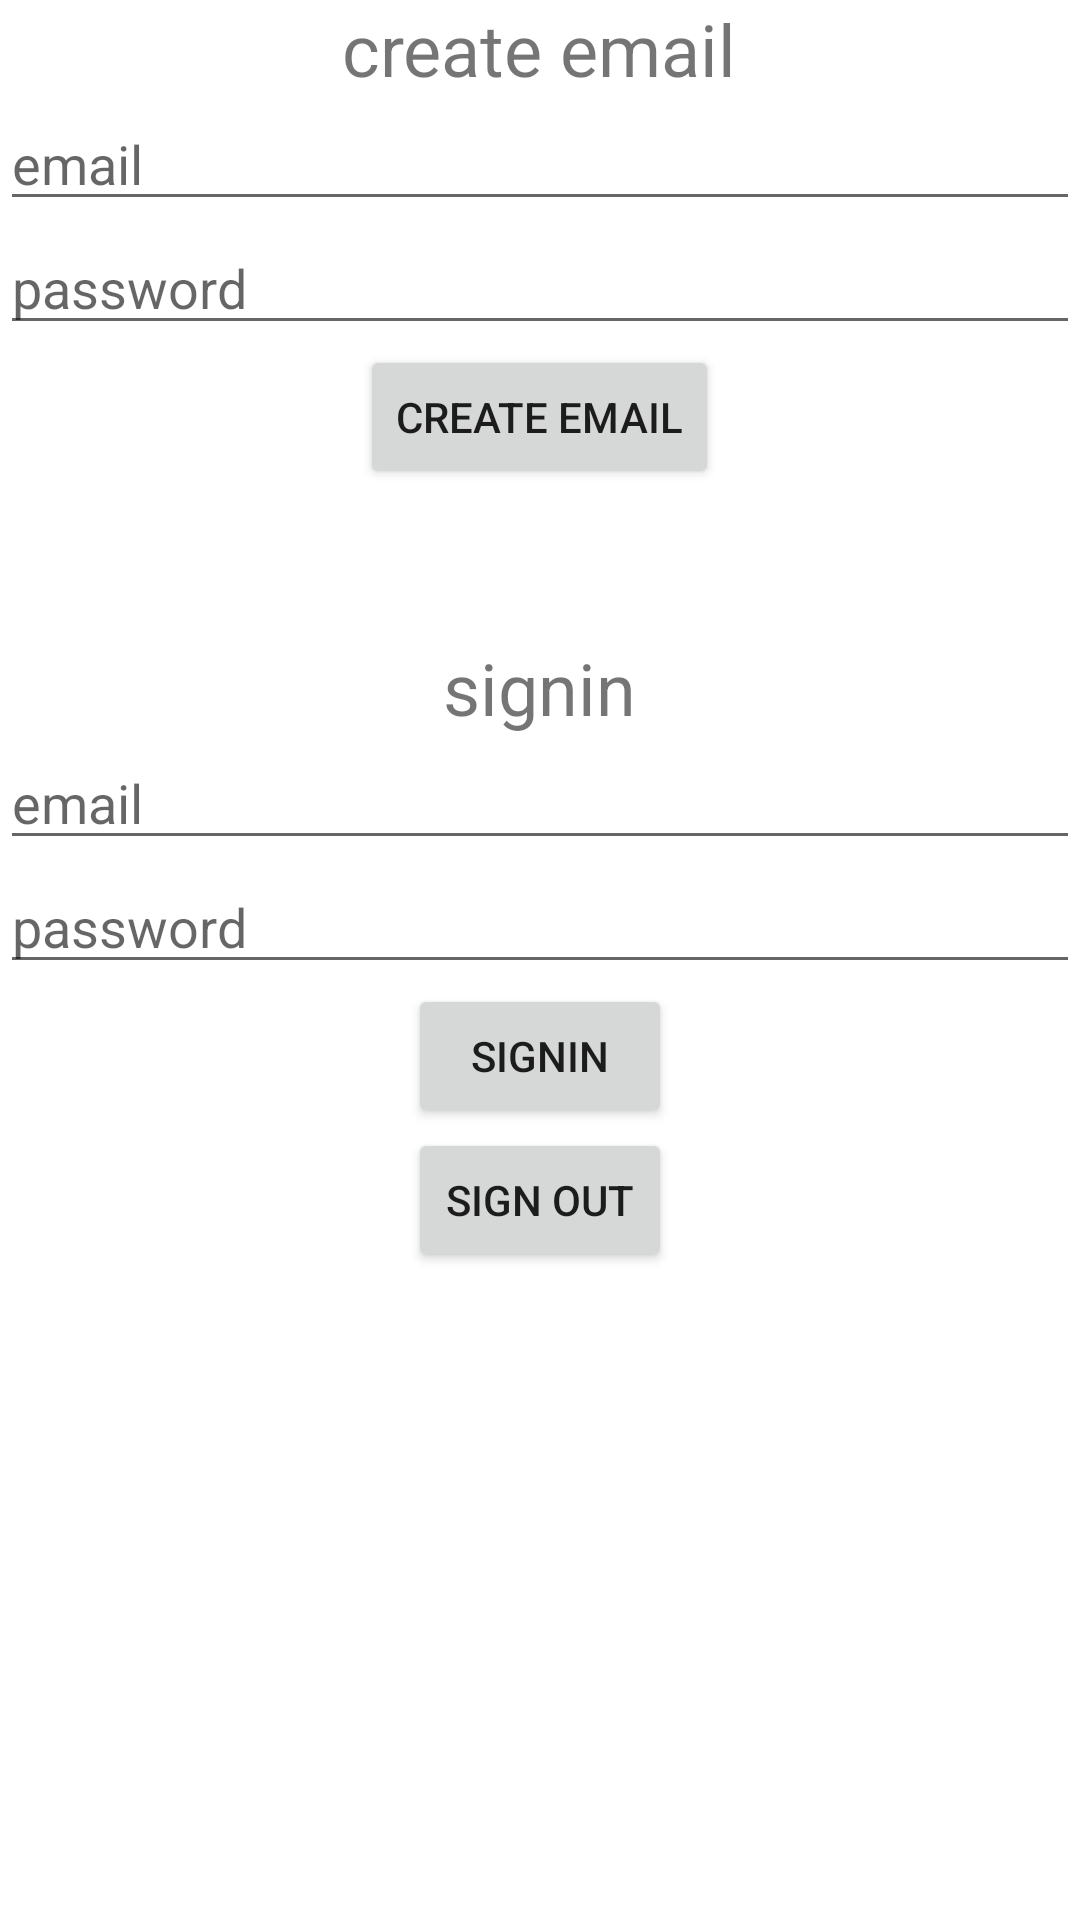

Layout XML and referenced resources for this Android screen:
<!-- AndroidManifest.xml: application theme Theme.FirebaseRecyclerviewExample -->
<!-- res/layout/activity_firebase_authentication.xml -->
<?xml version="1.0" encoding="utf-8"?>
<androidx.constraintlayout.widget.ConstraintLayout xmlns:android="http://schemas.android.com/apk/res/android"
    xmlns:app="http://schemas.android.com/apk/res-auto"
    xmlns:tools="http://schemas.android.com/tools"
    android:layout_width="match_parent"
    android:layout_height="match_parent"
    tools:context=".firebase_Authentication">

    <LinearLayout
        android:id="@+id/linearLayout5"
        android:layout_width="0dp"
        android:layout_height="0dp"
        android:orientation="vertical"
        app:layout_constraintBottom_toBottomOf="parent"
        app:layout_constraintEnd_toEndOf="parent"
        app:layout_constraintStart_toStartOf="parent"
        app:layout_constraintTop_toTopOf="parent">

        <LinearLayout
            android:layout_width="match_parent"
            android:layout_height="wrap_content"
            android:layout_marginBottom="50dp"
            android:orientation="vertical">

            <TextView
                android:id="@+id/textView"
                android:layout_width="wrap_content"
                android:layout_height="wrap_content"
                android:layout_gravity="center"
                android:text="create email"
                android:textSize="24dp" />

            <EditText
                android:id="@+id/edit_create"
                android:layout_width="match_parent"
                android:layout_height="wrap_content"
                android:ems="10"
                android:hint="email"
                android:inputType="textPersonName" />

            <EditText
                android:id="@+id/edit_create_pass"
                android:layout_width="match_parent"
                android:layout_height="wrap_content"
                android:ems="10"
                android:hint="password"
                android:inputType="textPersonName" />

            <Button
                android:id="@+id/create_bt"
                android:layout_width="wrap_content"
                android:layout_height="wrap_content"
                android:layout_gravity="center"
                android:text="create email" />
        </LinearLayout>

        <LinearLayout
            android:layout_width="match_parent"
            android:layout_height="wrap_content"
            android:orientation="vertical">

            <TextView
                android:id="@+id/textView2"
                android:layout_width="wrap_content"
                android:layout_height="wrap_content"
                android:layout_gravity="center"
                android:text="signin"
                android:textSize="24dp" />

            <EditText
                android:id="@+id/edit_signin"
                android:layout_width="match_parent"
                android:layout_height="wrap_content"
                android:ems="10"
                android:hint="email"
                android:inputType="textPersonName" />

            <EditText
                android:id="@+id/edit_signin_pass"
                android:layout_width="match_parent"
                android:layout_height="wrap_content"
                android:ems="10"
                android:hint="password"
                android:inputType="textPersonName" />

            <Button
                android:id="@+id/signin_bt"
                android:layout_width="wrap_content"
                android:layout_height="wrap_content"
                android:layout_gravity="center"
                android:text="signin" />

            <Button
                android:id="@+id/signout_bt"
                android:layout_width="wrap_content"
                android:layout_height="wrap_content"
                android:layout_gravity="center"
                android:text="sign out" />
        </LinearLayout>
    </LinearLayout>
</androidx.constraintlayout.widget.ConstraintLayout>
<!-- resources referenced by this layout -->
<resources>
  <style name="Theme.FirebaseRecyclerviewExample" parent="Theme.MaterialComponents.DayNight.DarkActionBar">
          
          <item name="colorPrimary">@color/purple_500</item>
          <item name="colorPrimaryVariant">@color/purple_700</item>
          <item name="colorOnPrimary">@color/white</item>
          
          <item name="colorSecondary">@color/teal_200</item>
          <item name="colorSecondaryVariant">@color/teal_700</item>
          <item name="colorOnSecondary">@color/black</item>
          
          <item name="android:statusBarColor" tools:targetApi="l">?attr/colorPrimaryVariant</item>
          
      </style>
  <!-- not gathered from this repository: default colours our renderer supplied (Android Studio template values) -->
  <color name="purple_500">#FF6200EE</color>
  <color name="purple_700">#FF3700B3</color>
  <color name="teal_200">#FF03DAC5</color>
  <color name="teal_700">#FF018786</color>
  <color name="black">#FF000000</color>
  <color name="white">#FFFFFFFF</color>
</resources>
